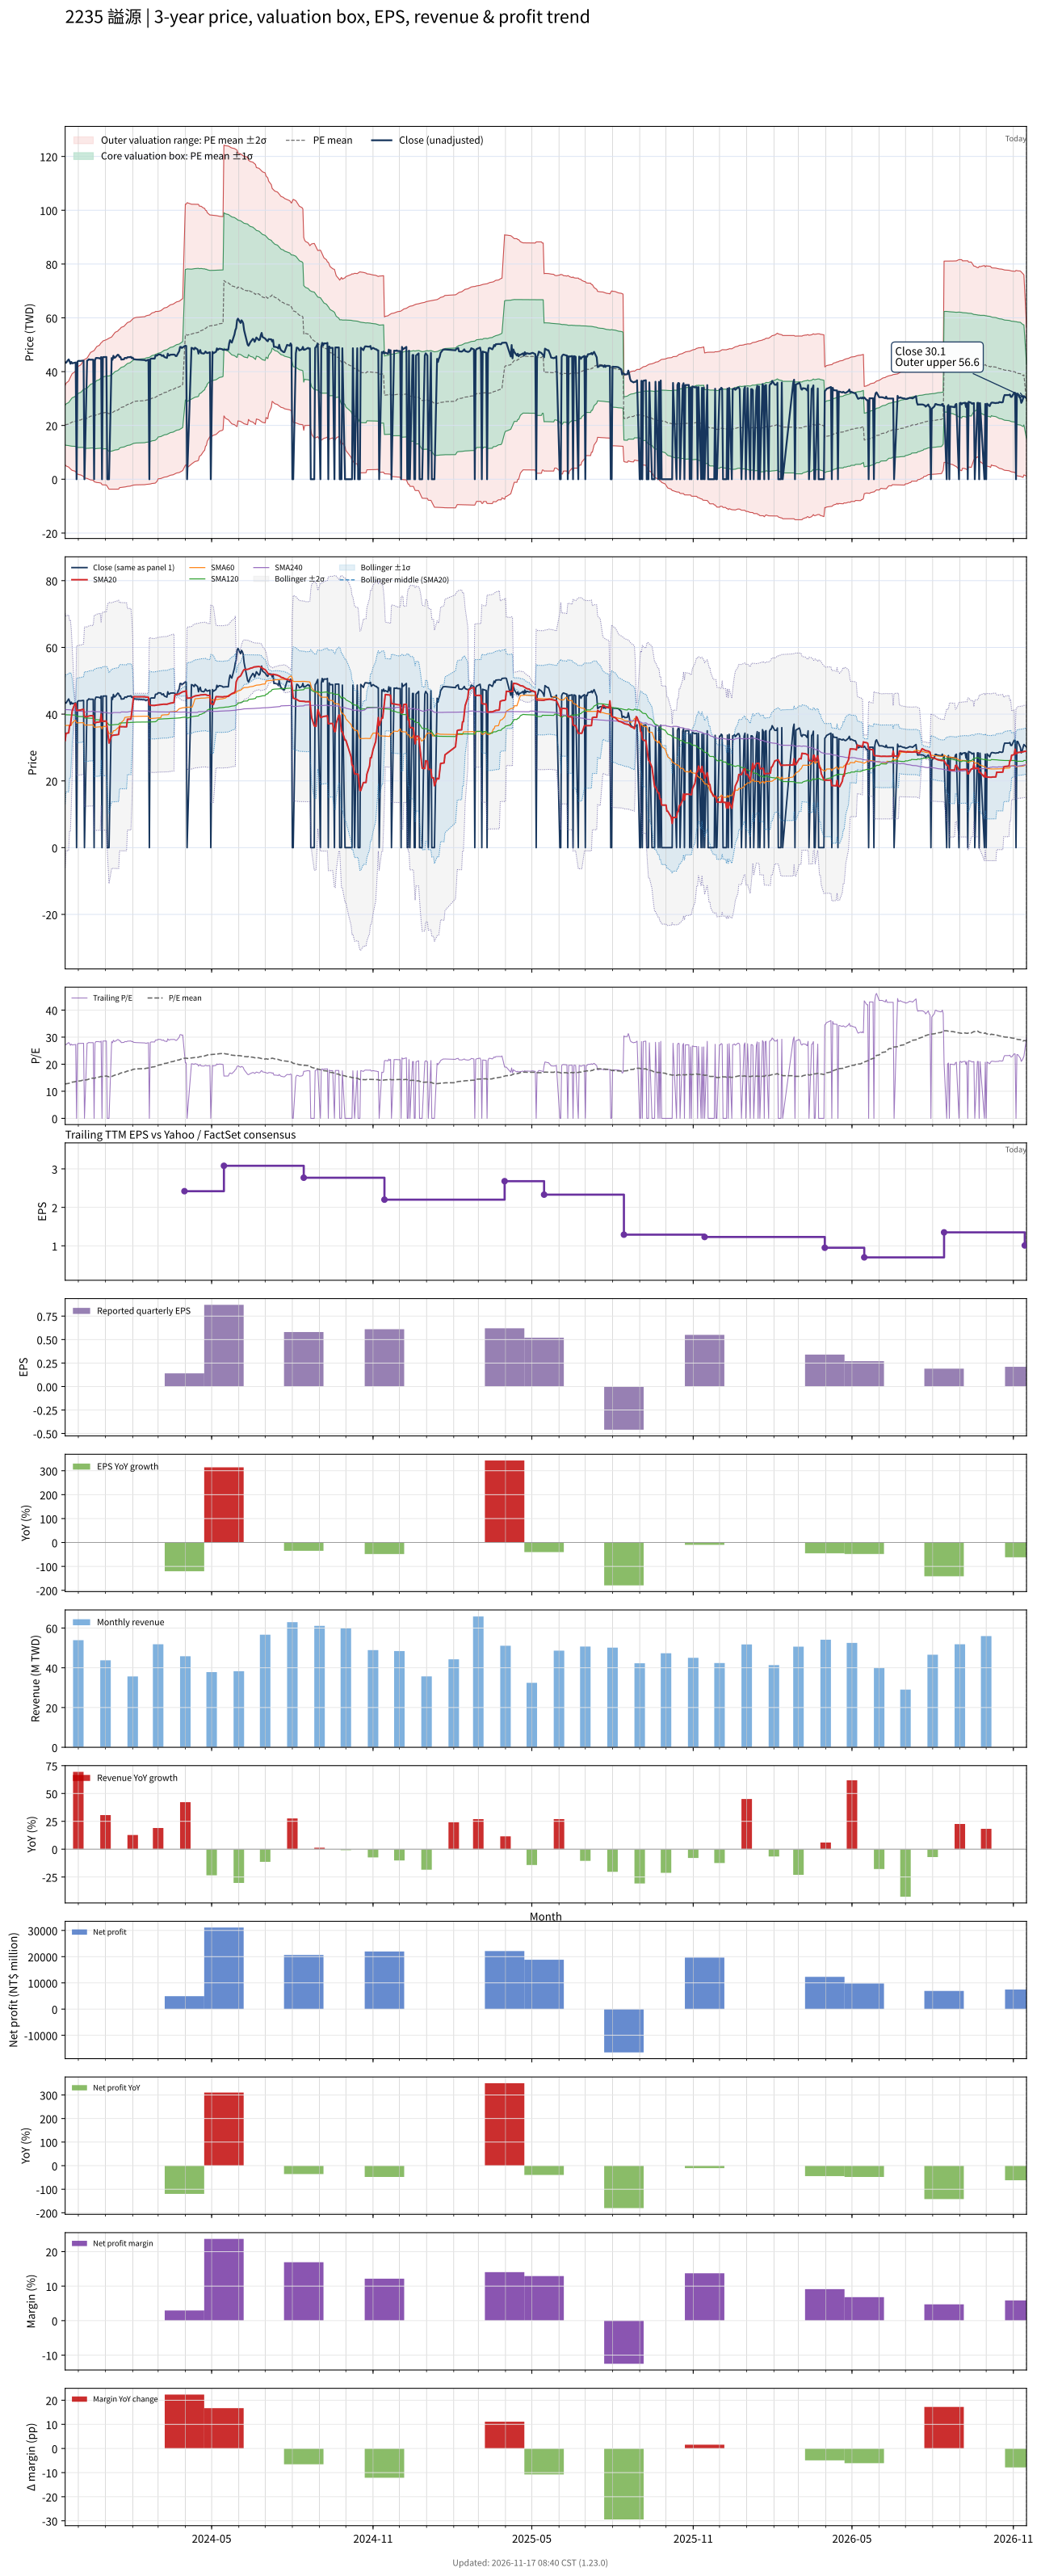

The data file committed next to this chart (first rows):
# chart-version: skill-stock-dynamic-val…
date, close, available_date, period_end, eps, ttm_eps, pe, pe_mean, pe_std, price_m2, price_m1, price_mean, price_p1, price_p2, forward_eps, forward_pe, forward_pe_mean, forward_pe_std, forward_price_m2, forward_price_m1, forward_price_mean, forward_price_p1, forward_price_p2, sma20
2023-11-16, 43.5, 2023-11-14, 2023-09-30, 1.18, 1.59, 27.36, 12.66, 4.645, 5.357, 12.74, 20.13, 27.52, 34.9, , , , , , , , , , 32.09
2023-11-17, 43.3, 2023-11-14, 2023-09-30, 1.18, 1.59, 27.23, 12.78, 4.832, 4.951, 12.63, 20.32, 28, 35.68, , , , , , , , , , 34.25
2023-11-20, 44.55, 2023-11-14, 2023-09-30, 1.18, 1.59, 28.02, 12.9, 5.028, 4.527, 12.52, 20.52, 28.51, 36.51, , , , , , , , , , 34.39
2023-11-21, 43.9, 2023-11-14, 2023-09-30, 1.18, 1.59, 27.61, 13.03, 5.204, 4.163, 12.44, 20.71, 28.99, 37.26, , , , , , , , , , 36.59
2023-11-22, 42.95, 2023-11-14, 2023-09-30, 1.18, 1.59, 27.01, 13.14, 5.359, 3.858, 12.38, 20.9, 29.42, 37.94, , , , , , , , , , 36.63
2023-11-23, 43.6, 2023-11-14, 2023-09-30, 1.18, 1.59, 27.42, 13.27, 5.515, 3.555, 12.32, 21.09, 29.86, 38.63, , , , , , , , , , 38.81
2023-11-24, 43.1, 2023-11-14, 2023-09-30, 1.18, 1.59, 27.11, 13.38, 5.658, 3.288, 12.28, 21.28, 30.27, 39.27, , , , , , , , , , 40.97
2023-11-27, 43.3, 2023-11-14, 2023-09-30, 1.18, 1.59, 27.23, 13.5, 5.797, 3.034, 12.25, 21.47, 30.69, 39.9, , , , , , , , , , 43.13
2023-11-28, 43.4, 2023-11-14, 2023-09-30, 1.18, 1.59, 27.3, 13.62, 5.932, 2.798, 12.23, 21.66, 31.09, 40.52, , , , , , , , , , 43.17
2023-11-29, 0.000000, 2023-11-14, 2023-09-30, 1.18, 1.59, 0.000000, 13.52, 6.06, 2.22, 11.86, 21.49, 31.13, 40.76, , , , , , , , , , 41.05
2023-11-30, 43.7, 2023-11-14, 2023-09-30, 1.18, 1.59, 27.48, 13.64, 6.193, 1.991, 11.84, 21.68, 31.53, 41.38, , , , , , , , , , 41.1
2023-12-01, 44, 2023-11-14, 2023-09-30, 1.18, 1.59, 27.67, 13.76, 6.323, 1.772, 11.83, 21.88, 31.93, 41.99, , , , , , , , , , 41.18
2023-12-04, 44, 2023-11-14, 2023-09-30, 1.18, 1.59, 27.67, 13.88, 6.449, 1.568, 11.82, 22.08, 32.33, 42.58, , , , , , , , , , 41.26
2023-12-05, 44.05, 2023-11-14, 2023-09-30, 1.18, 1.59, 27.7, 14.01, 6.571, 1.376, 11.82, 22.27, 32.72, 43.16, , , , , , , , , , 41.35
2023-12-06, 44.1, 2023-11-14, 2023-09-30, 1.18, 1.59, 27.74, 14.13, 6.689, 1.193, 11.83, 22.46, 33.1, 43.73, , , , , , , , , , 41.43
2023-12-07, 44.1, 2023-11-14, 2023-09-30, 1.18, 1.59, 27.74, 14.25, 6.802, 1.023, 11.84, 22.65, 33.47, 44.29, , , , , , , , , , 41.44
2023-12-08, 0.000000, 2023-11-14, 2023-09-30, 1.18, 1.59, 0.000000, 14.14, 6.925, 0.4564, 11.47, 22.48, 33.49, 44.5, , , , , , , , , , 39.25
2023-12-11, 44.1, 2023-11-14, 2023-09-30, 1.18, 1.59, 27.74, 14.26, 7.035, 0.299, 11.48, 22.67, 33.86, 45.04, , , , , , , , , , 39.27
2023-12-12, 44.25, 2023-11-14, 2023-09-30, 1.18, 1.59, 27.83, 14.38, 7.143, 0.1495, 11.51, 22.86, 34.22, 45.58, , , , , , , , , , 39.35
2023-12-13, 44.6, 2023-11-14, 2023-09-30, 1.18, 1.59, 28.05, 14.5, 7.25, 0.003154, 11.53, 23.06, 34.59, 46.11, , , , , , , , , , 39.42
2023-12-14, 44.45, 2023-11-14, 2023-09-30, 1.18, 1.59, 27.96, 14.62, 7.352, -0.1273, 11.56, 23.25, 34.94, 46.63, , , , , , , , , , 39.47
2023-12-15, 44.45, 2023-11-14, 2023-09-30, 1.18, 1.59, 27.96, 14.75, 7.451, -0.2458, 11.6, 23.45, 35.3, 47.14, , , , , , , , , , 39.53
2023-12-18, 44.45, 2023-11-14, 2023-09-30, 1.18, 1.59, 27.96, 14.87, 7.546, -0.3529, 11.65, 23.64, 35.64, 47.64, , , , , , , , , , 39.52
2023-12-19, 0.000000, 2023-11-14, 2023-09-30, 1.18, 1.59, 0.000000, 14.76, 7.666, -0.9097, 11.28, 23.47, 35.66, 47.85, , , , , , , , , , 37.33
2023-12-20, 44.25, 2023-11-14, 2023-09-30, 1.18, 1.59, 27.83, 14.88, 7.757, -1.004, 11.33, 23.66, 36, 48.33, , , , , , , , , , 37.4
2023-12-21, 45.05, 2023-11-14, 2023-09-30, 1.18, 1.59, 28.33, 15.01, 7.852, -1.108, 11.38, 23.86, 36.35, 48.83, , , , , , , , , , 37.47
2023-12-22, 45.1, 2023-11-14, 2023-09-30, 1.18, 1.59, 28.36, 15.13, 7.945, -1.208, 11.42, 24.06, 36.69, 49.32, , , , , , , , , , 37.57
2023-12-25, 45, 2023-11-14, 2023-09-30, 1.18, 1.59, 28.3, 15.25, 8.034, -1.296, 11.48, 24.25, 37.03, 49.8, , , , , , , , , , 37.65
2023-12-26, 44.8, 2023-11-14, 2023-09-30, 1.18, 1.59, 28.18, 15.37, 8.118, -1.371, 11.54, 24.45, 37.35, 50.26, , , , , , , , , , 37.72
2023-12-27, 45.4, 2023-11-14, 2023-09-30, 1.18, 1.59, 28.55, 15.5, 8.205, -1.448, 11.6, 24.64, 37.69, 50.74, , , , , , , , , , 39.99
2023-12-28, 0.000000, 2023-11-14, 2023-09-30, 1.18, 1.59, 0.000000, 15.39, 8.325, -2.007, 11.23, 24.47, 37.7, 50.94, , , , , , , , , , 37.81
2023-12-29, 45.4, 2023-11-14, 2023-09-30, 1.18, 1.59, 28.55, 15.51, 8.409, -2.077, 11.29, 24.66, 38.03, 51.4, , , , , , , , , , 37.88
2024-01-02, 45.45, 2023-11-14, 2023-09-30, 1.18, 1.59, 28.58, 15.64, 8.491, -2.138, 11.36, 24.86, 38.36, 51.87, , , , , , , , , , 37.95
2024-01-03, 0.000000, 2023-11-14, 2023-09-30, 1.18, 1.59, 0.000000, 15.53, 8.607, -2.682, 11, 24.69, 38.38, 52.06, , , , , , , , , , 35.75
2024-01-04, 0.000000, 2023-11-14, 2023-09-30, 1.18, 1.59, 0.000000, 15.43, 8.717, -3.189, 10.67, 24.53, 38.39, 52.25, , , , , , , , , , 33.54
2024-01-05, 0.000000, 2023-11-14, 2023-09-30, 1.18, 1.59, 0.000000, 15.33, 8.825, -3.688, 10.34, 24.37, 38.41, 52.44, , , , , , , , , , 31.34
2024-01-08, 45.05, 2023-11-14, 2023-09-30, 1.18, 1.59, 28.33, 15.47, 8.898, -3.703, 10.45, 24.59, 38.74, 52.89, , , , , , , , , , 33.59
2024-01-09, 44.4, 2023-11-14, 2023-09-30, 1.18, 1.59, 27.92, 15.6, 8.964, -3.699, 10.55, 24.81, 39.06, 53.31, , , , , , , , , , 33.6
2024-01-10, 45.9, 2023-11-14, 2023-09-30, 1.18, 1.59, 28.87, 15.74, 9.038, -3.71, 10.66, 25.03, 39.4, 53.77, , , , , , , , , , 33.69
2024-01-11, 45.15, 2023-11-14, 2023-09-30, 1.18, 1.59, 28.4, 15.88, 9.105, -3.703, 10.77, 25.25, 39.73, 54.2, , , , , , , , , , 33.72
2024-01-12, 45.25, 2023-11-14, 2023-09-30, 1.18, 1.59, 28.46, 16.02, 9.169, -3.689, 10.89, 25.47, 40.05, 54.63, , , , , , , , , , 33.76
2024-01-15, 46.3, 2023-11-14, 2023-09-30, 1.18, 1.59, 29.12, 16.16, 9.239, -3.686, 11, 25.7, 40.39, 55.08, , , , , , , , , , 33.85
2024-01-16, 46.15, 2023-11-14, 2023-09-30, 1.18, 1.59, 29.03, 16.3, 9.306, -3.673, 11.12, 25.92, 40.72, 55.51, , , , , , , , , , 33.93
2024-01-17, 45.45, 2023-11-14, 2023-09-30, 1.18, 1.59, 28.58, 16.54, 9.251, -3.119, 11.59, 26.3, 41.01, 55.72, , , , , , , , , , 36.2
2024-01-18, 45.45, 2023-11-14, 2023-09-30, 1.18, 1.59, 28.58, 16.68, 9.306, -3.078, 11.72, 26.52, 41.31, 56.11, , , , , , , , , , 36.27
2024-01-19, 44.5, 2023-11-14, 2023-09-30, 1.18, 1.59, 27.99, 16.81, 9.354, -3.021, 11.85, 26.73, 41.6, 56.47, , , , , , , , , , 36.24
2024-01-22, 44.6, 2023-11-14, 2023-09-30, 1.18, 1.59, 28.05, 16.94, 9.4, -2.955, 11.99, 26.94, 41.88, 56.83, , , , , , , , , , 36.21
2024-01-23, 45.1, 2023-11-14, 2023-09-30, 1.18, 1.59, 28.36, 17.08, 9.447, -2.888, 12.13, 27.15, 42.17, 57.19, , , , , , , , , , 36.22
2024-01-24, 45.1, 2023-11-14, 2023-09-30, 1.18, 1.59, 28.36, 17.21, 9.491, -2.814, 12.28, 27.37, 42.46, 57.55, , , , , , , , , , 36.23
2024-01-25, 45, 2023-11-14, 2023-09-30, 1.18, 1.59, 28.3, 17.35, 9.534, -2.736, 12.42, 27.58, 42.74, 57.9, , , , , , , , , , 36.21
2024-01-26, 45.35, 2023-11-14, 2023-09-30, 1.18, 1.59, 28.52, 17.48, 9.575, -2.652, 12.57, 27.8, 43.02, 58.25, , , , , , , , , , 38.48
2024-01-29, 45.4, 2023-11-14, 2023-09-30, 1.18, 1.59, 28.55, 17.62, 9.615, -2.56, 12.73, 28.02, 43.31, 58.59, , , , , , , , , , 38.48
2024-01-30, 45.5, 2023-11-14, 2023-09-30, 1.18, 1.59, 28.62, 17.76, 9.654, -2.462, 12.89, 28.24, 43.59, 58.93, , , , , , , , , , 38.48
2024-01-31, 45, 2023-11-14, 2023-09-30, 1.18, 1.59, 28.3, 17.9, 9.686, -2.349, 13.05, 28.45, 43.85, 59.26, , , , , , , , , , 40.73
2024-02-01, 45.2, 2023-11-14, 2023-09-30, 1.18, 1.59, 28.43, 18.03, 9.718, -2.232, 13.22, 28.67, 44.12, 59.57, , , , , , , , , , 42.99
2024-02-02, 44.65, 2023-11-14, 2023-09-30, 1.18, 1.59, 28.08, 18.15, 9.754, -2.161, 13.35, 28.86, 44.37, 59.87, , , , , , , , , , 45.23
2024-02-05, 44.5, 2023-11-14, 2023-09-30, 1.18, 1.59, 27.99, 18.26, 9.788, -2.087, 13.48, 29.04, 44.6, 60.17, , , , , , , , , , 45.2
2024-02-15, 44.3, 2023-11-14, 2023-09-30, 1.18, 1.59, 27.86, 18.38, 9.821, -2.011, 13.6, 29.22, 44.83, 60.45, , , , , , , , , , 45.19
2024-02-16, 44.05, 2023-11-14, 2023-09-30, 1.18, 1.59, 27.7, 18.49, 9.85, -1.93, 13.73, 29.39, 45.06, 60.72, , , , , , , , , , 45.1
... 667 more rows
